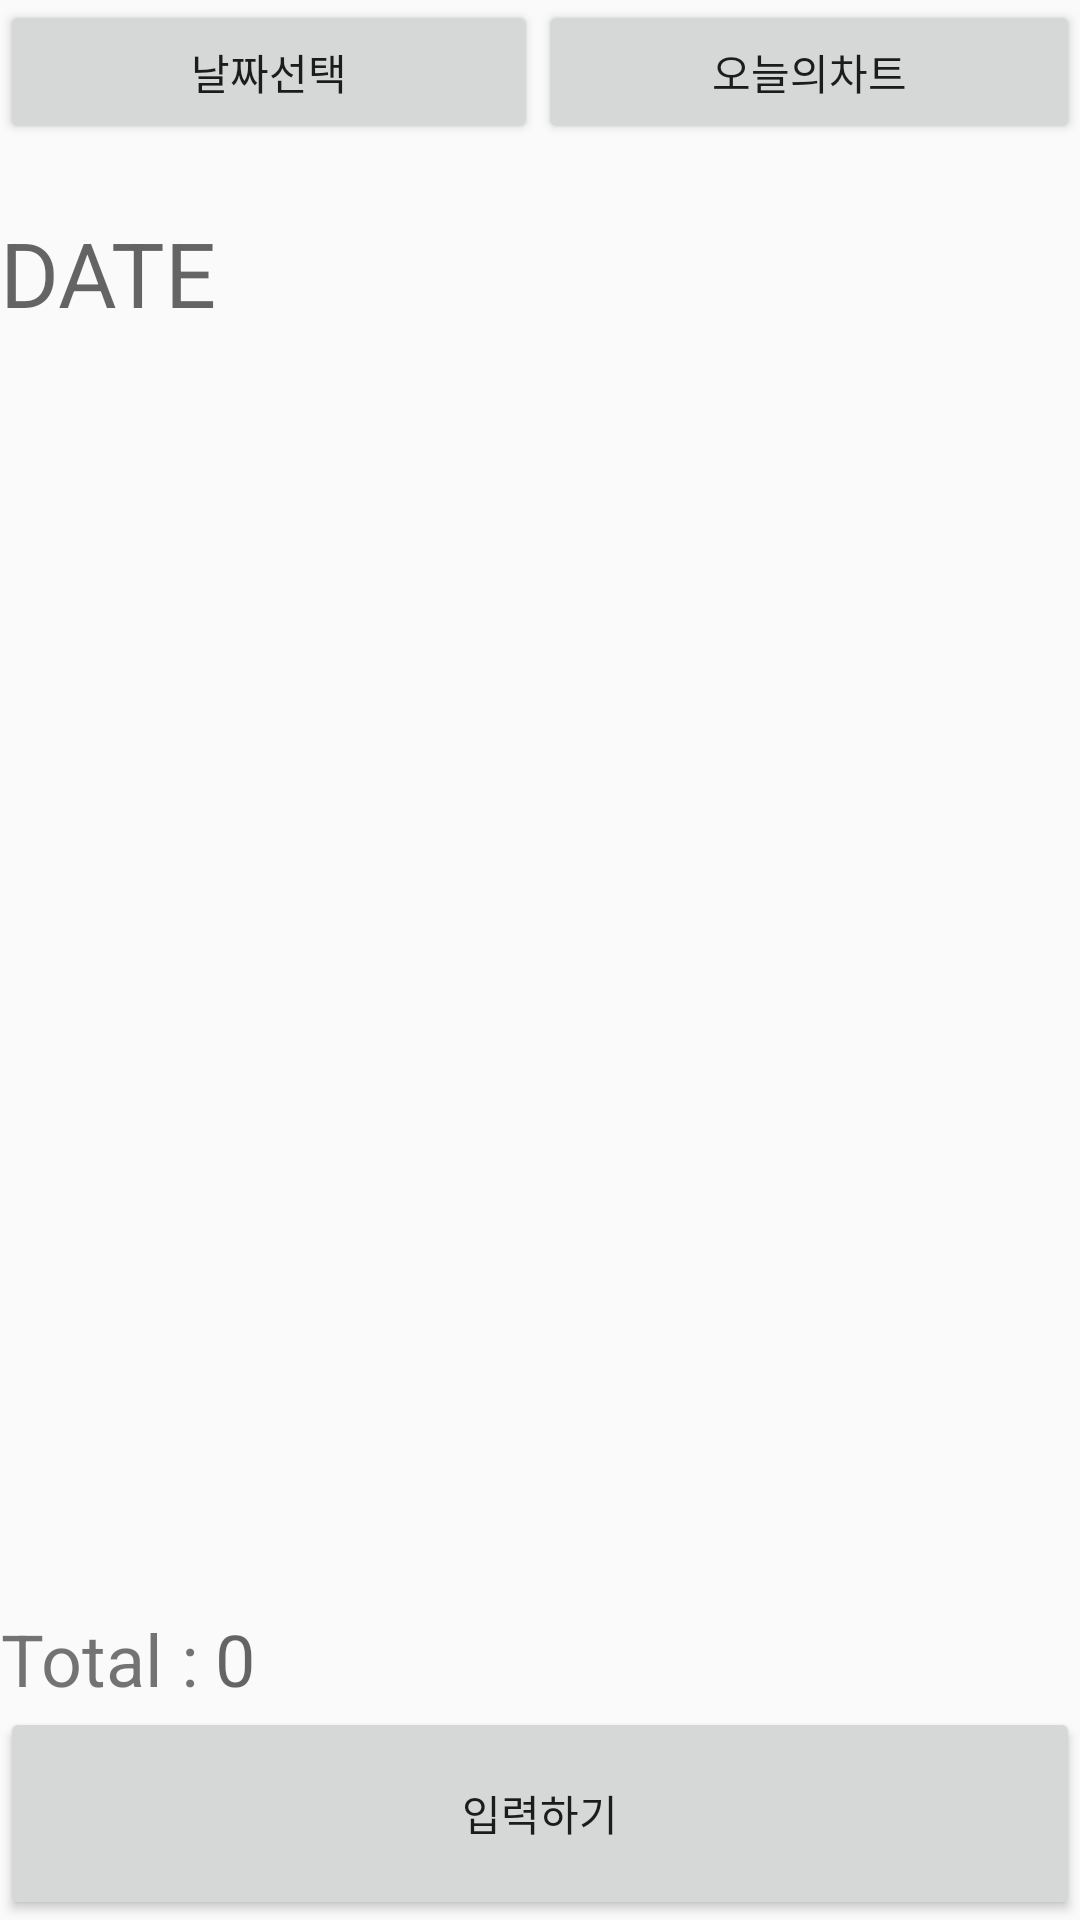

The Android layout XML behind this screen, and the referenced resources:
<!-- AndroidManifest.xml: application theme AppTheme -->
<!-- res/layout/activity_account_main.xml -->
<?xml version="1.0" encoding="utf-8"?>
<androidx.constraintlayout.widget.ConstraintLayout xmlns:android="http://schemas.android.com/apk/res/android"
    xmlns:app="http://schemas.android.com/apk/res-auto"
    xmlns:tools="http://schemas.android.com/tools"
    android:layout_width="match_parent"
    android:layout_height="match_parent"
    tools:context=".MainActivity">

    <LinearLayout
        android:layout_width="match_parent"
        android:layout_height="match_parent"
        android:orientation="vertical"
        tools:layout_editor_absoluteX="8dp"
        tools:layout_editor_absoluteY="8dp">


        <LinearLayout
            android:layout_width="match_parent"
            android:layout_height="0dp"
            android:layout_weight="1"
            android:orientation="horizontal">

            <Button
                android:id="@+id/btn_go_calendar"
                android:layout_width="wrap_content"
                android:layout_height="wrap_content"
                android:layout_alignParentStart="true"
                android:layout_alignParentLeft="true"
                android:layout_alignParentTop="true"
                android:layout_weight="1"
                android:text="날짜선택" />

            <Button
                android:id="@+id/pie_btn"
                android:layout_width="wrap_content"
                android:layout_height="wrap_content"
                android:layout_weight="1"
                android:text="오늘의차트" />

        </LinearLayout>

        <LinearLayout
            android:layout_width="wrap_content"
            android:layout_height="wrap_content"
            android:orientation="vertical">

            <TextView
                android:id="@+id/date"
                android:layout_width="match_parent"
                android:layout_height="0dp"
                android:layout_alignParentStart="true"
                android:layout_alignParentLeft="true"
                android:layout_weight="1"
                android:gravity="center_horizontal"
                android:hint="DATE"
                android:textSize="30dp" />
        </LinearLayout>

        <LinearLayout
            android:layout_width="match_parent"
            android:layout_height="0dp"
            android:layout_weight="6"
            android:orientation="vertical">

            <androidx.recyclerview.widget.RecyclerView
                android:id="@+id/account_list"
                android:layout_width="match_parent"
                android:layout_height="450dp"
                android:layout_marginTop="10dp" />

        </LinearLayout>

        <LinearLayout
            android:layout_width="wrap_content"
            android:layout_height="wrap_content"
            android:orientation="horizontal">

            <TextView
                android:layout_width="wrap_content"
                android:layout_height="match_parent"
                android:layout_weight="0.5"
                android:gravity="center_vertical|right"
                android:text="Total : "
                android:textSize="24dp" />

            <TextView
                android:id="@+id/total_sum"
                android:layout_width="wrap_content"
                android:layout_height="match_parent"
                android:layout_gravity="center_vertical"
                android:layout_weight="1"
                android:gravity="center_vertical"
                android:hint="0"
                android:textSize="24dp" />
        </LinearLayout>

        <LinearLayout
            android:layout_width="match_parent"
            android:layout_height="0dp"
            android:layout_weight="1"
            android:orientation="horizontal">

            <Button
                android:id="@+id/goAdd"
                android:layout_width="0dp"
                android:layout_height="match_parent"
                android:layout_weight="1"
                android:text="입력하기" />

        </LinearLayout>

    </LinearLayout>
</androidx.constraintlayout.widget.ConstraintLayout>
<!-- resources referenced by this layout -->
<resources>
  <style name="AppTheme" parent="Theme.AppCompat.Light.DarkActionBar">
          
          <item name="windowNoTitle">true</item>
          <item name="colorPrimary">@color/colorPrimary</item>
          <item name="colorPrimaryDark">@color/colorPrimaryDark</item>
          <item name="colorAccent">@color/colorAccent</item>
      </style>
  <color name="colorPrimary">#FF9A9E</color>
  <color name="colorPrimaryDark">#FAD0C4</color>
  <color name="colorAccent">#FCA4BF</color>
</resources>
